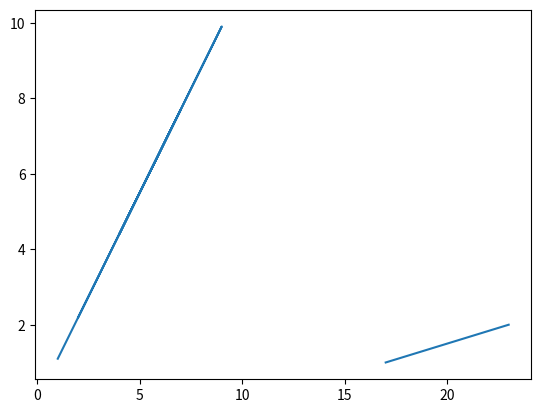

Generate this figure with matplotlib: (Note: this script raises an exception after producing the figure.)
# testing dictionaries in python
import datetime
import matplotlib.pyplot as plt

class Stuff:
    def __init__(self, integ, flot):
        self.i=integ;
        self.f=flot;
    def __str__(self):
        return f"{self.i}-{self.f}";
    def __repr__(self):
        return f"{self.i}-{self.f}";
        

class ComplexStuff:
    
    def __init__(self, arrayofstuff, arrayofint):
        
        n=len(arrayofstuff);
        self.ref=dict(zip(arrayofstuff,range(n)));
        self.stuffs=arrayofstuff;
        self.ints=arrayofint;
        

#raise Exception("Halting the program");

ituf=[1,5,6,7,4,9,8,2, 15,16, 17,23 ];
ftuf=[1.1,5.5,6.6,7.7,4.4,9.9,8.8,2.2,None,None, 1,2];
intis=[8,7,6,5,4,3,2,1]

plt.plot(ituf,ftuf);

x=datetime.date(1999,1,1);
y=datetime.date(1999,1,2);
delta=y-x;

lala=ituf[range(1,3)];

#x=dict(zip(ituf,ftuf));
#x[3];

#x=ComplexStuff([Stuff(ituf[i],ftuf[i]) for i in range(8)], intis);

#key=Stuff(6,6.6);
#x.stuffs[3]=100;
#x.ref[key];
